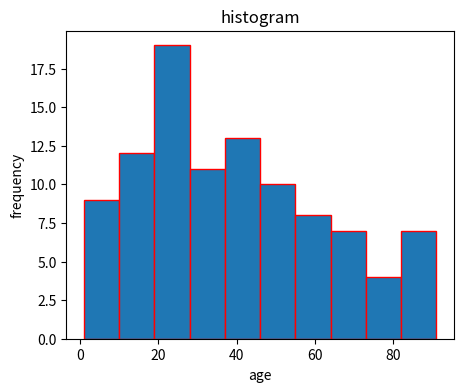

Here is the Python script that generated this plot:

import matplotlib.pyplot as plt
age_list=[1,1,2,3,3,5,7,8,9,10,10,11,11,13,13,15,16,17,18,18,18,19,20,21,21,23,24,24,25,25,25,25,26,26,26,27,27,27,27,27,29,30,30,31,33,34,34,34,35,36,36,37,37,38,38,39,40,41,41,42,43,44,45,45,46,47,48,48,49,50,51,52,53,54,55,55,56,57,58,60,61,63,64,65,66,68,70,71,72,74,75,77,81,83,84,87,89,90,90,91]
fig=plt.figure(figsize=(5,4))
plt.title("histogram")
plt.xlabel("age")
plt.ylabel("frequency")
plt.hist(age_list,bins=10,edgecolor="red")
plt.show()